Image classification data set "600x600data" (AndyWang1996/DeepLearningProjectGroup4 on GitHub). Class labels (2): normal, pneumonia.

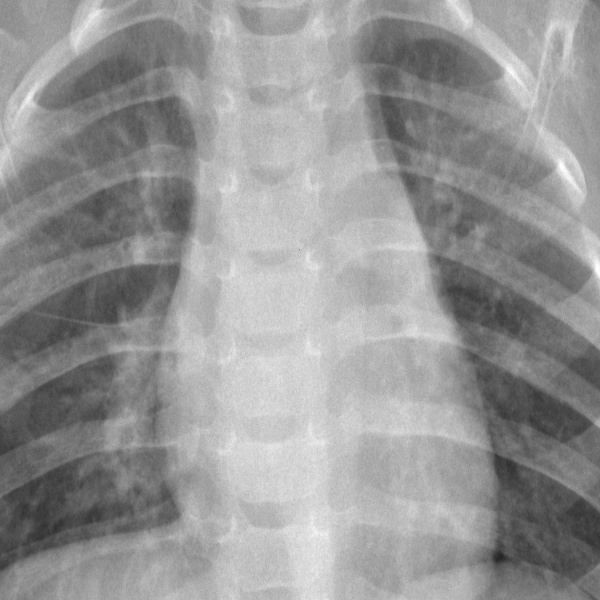
Label: normal

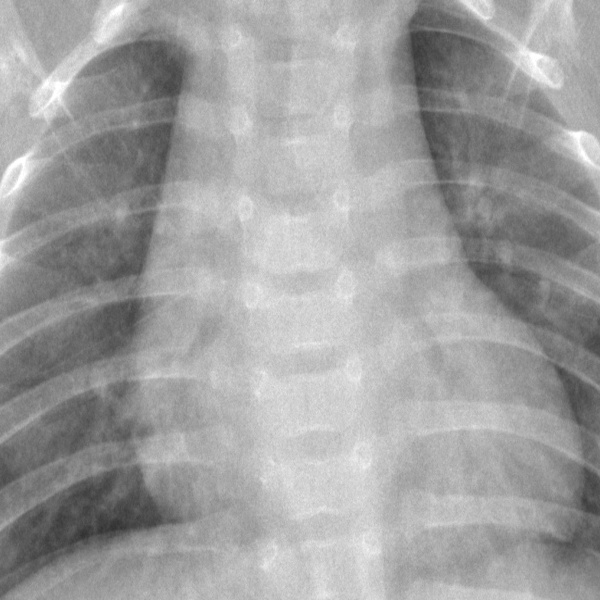
Label: normal

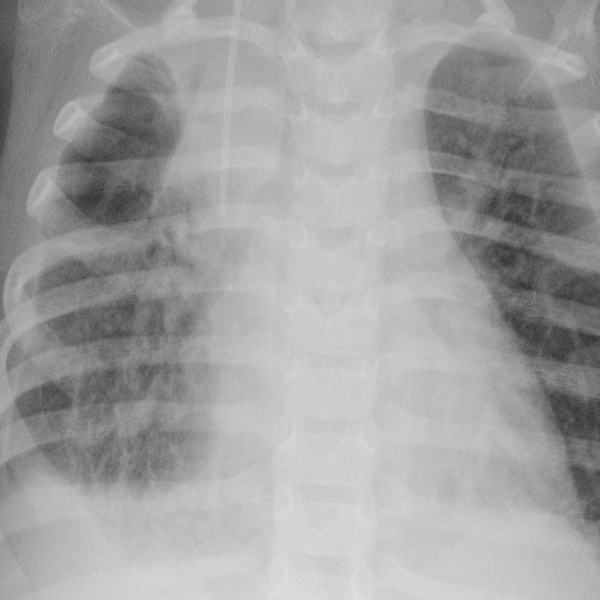
Label: pneumonia

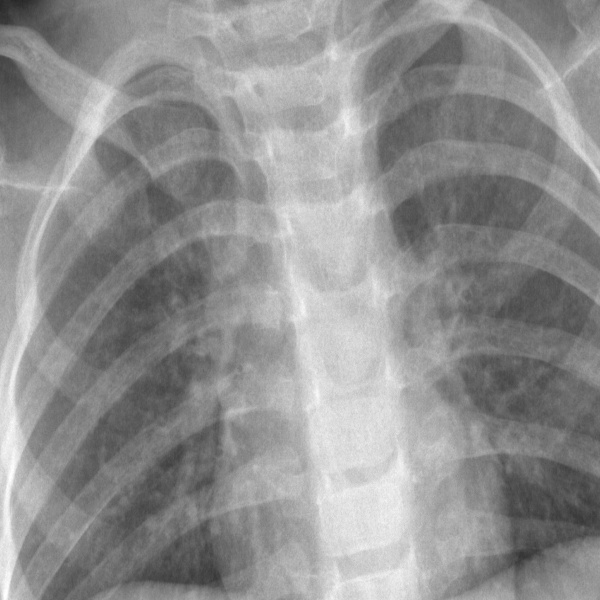
Label: normal

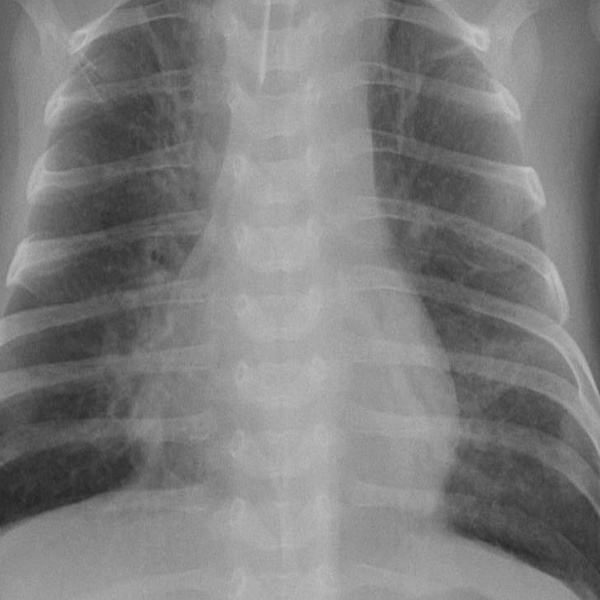
Label: pneumonia

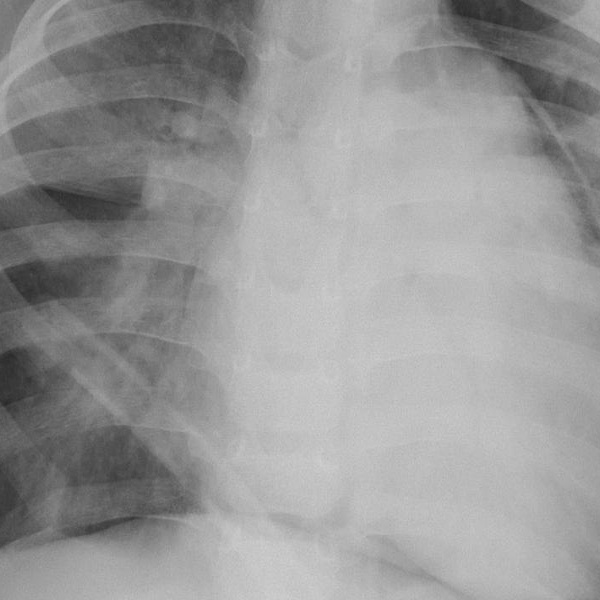
Label: pneumonia
